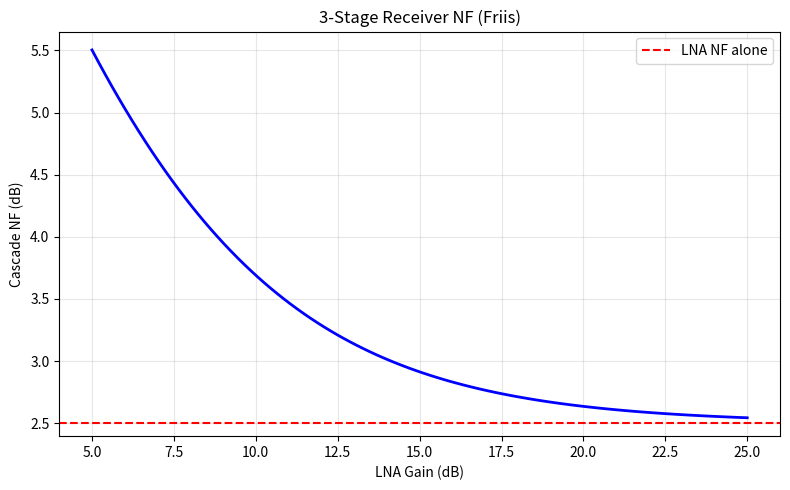
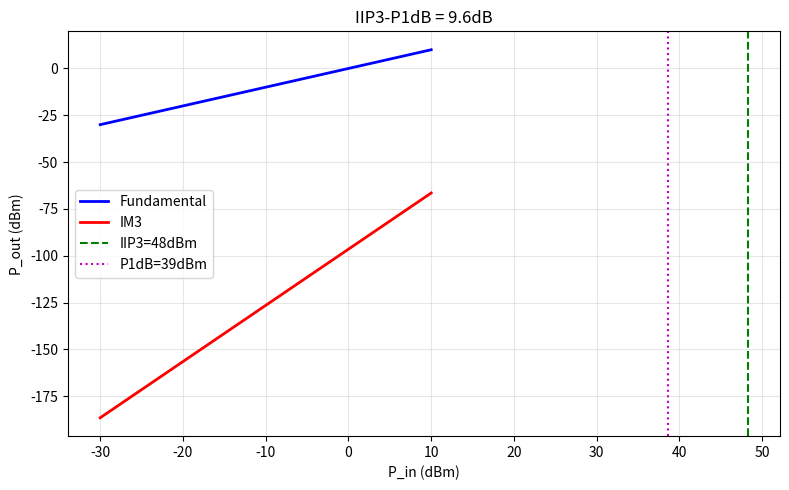
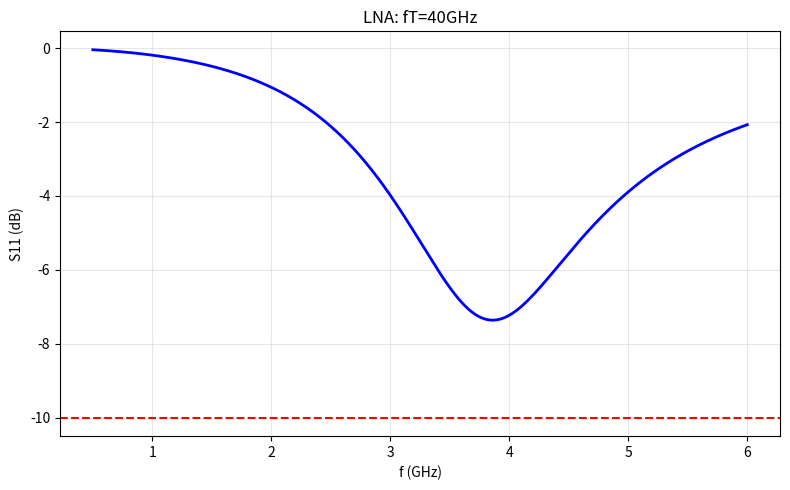

Generate these figures, in order, with matplotlib:
#!/usr/bin/env python3
"""Razavi Ch2+5: RF concepts — NF cascade, IIP3, LNA matching."""
import numpy as np; import matplotlib; matplotlib.use('Agg')
import matplotlib.pyplot as plt; from scipy.constants import pi, k as K_B

T0, BW = 290, 20e6
P_floor = -174 + 10*np.log10(BW)  # dBm noise floor at receiver input

def demo_nf_cascade():
    """Friis cascade: NF vs first-stage gain."""
    G_lna = np.linspace(5, 25, 100)
    stages = [(15, 2.5), (10, 8), (20, 6)]  # (Gain dB, NF dB)
    G_lin = [10**(g/10) for g, _ in stages]
    NF_lin = [10**(nf/10) for _, nf in stages]
    NF_tot = []
    for g1 in G_lna:
        G = [10**(g1/10)] + G_lin[1:]
        nf = NF_lin[0] + (NF_lin[1]-1)/G[0] + (NF_lin[2]-1)/(G[0]*G[1])
        NF_tot.append(10*np.log10(nf))
    fig, ax = plt.subplots(figsize=(8,5))
    ax.plot(G_lna, NF_tot, 'b-', lw=2)
    ax.axhline(2.5, color='r', ls='--', label='LNA NF alone')
    ax.set(xlabel='LNA Gain (dB)', ylabel='Cascade NF (dB)',
           title='3-Stage Receiver NF (Friis)')
    ax.legend(); ax.grid(True, alpha=0.3)
    plt.tight_layout(); plt.savefig('razavi_nf_cascade.png', dpi=150); plt.close()
    P_sens = P_floor + NF_tot[50] + 6
    print(f'  @LNA Gain 15dB: NF={NF_tot[50]:.2f}dB, Sens={P_sens:.0f}dBm')
    print('✅ NF cascade done')

def demo_iip3():
    """IIP3 and P1dB plot."""
    P_in = np.linspace(-30, 10, 500)
    a1, a3 = 1.0, -0.02
    P_out = 10*np.log10(a1**2 * 10**(P_in/10) * 1e-3 * 1000)
    P_im3 = 10*np.log10((3*a3/4)**2 * (10**(P_in/10)*1e-3)**3 * 1000)
    IIP3 = 10*np.log10(4*a1/(3*abs(a3)) * 1000)
    P1dB = 10*np.log10(0.145*a1/abs(a3) * 1000)
    fig, ax = plt.subplots(figsize=(8,5))
    ax.plot(P_in, P_out, 'b-', lw=2, label='Fundamental')
    ax.plot(P_in, P_im3, 'r-', lw=2, label='IM3')
    ax.axvline(IIP3, color='g', ls='--', label=f'IIP3={IIP3:.0f}dBm')
    ax.axvline(P1dB, color='m', ls=':', label=f'P1dB={P1dB:.0f}dBm')
    ax.set(xlabel='P_in (dBm)', ylabel='P_out (dBm)',
           title=f'IIP3-P1dB = {IIP3-P1dB:.1f}dB')
    ax.legend(); ax.grid(True, alpha=0.3)
    plt.tight_layout(); plt.savefig('razavi_iip3.png', dpi=150); plt.close()
    print(f'  IIP3={IIP3:.1f}dBm, P1dB={P1dB:.1f}dBm, Δ={IIP3-P1dB:.1f}dB')
    print('✅ IIP3 done')

def demo_lna_matching():
    """Inductive source-degenerated LNA: S11 and gain."""
    f = np.linspace(0.5e9, 6e9, 1000); w = 2*pi*f
    Ls, Lg, Cgs, gm = 0.5e-9, 8e-9, 200e-15, 50e-3
    fT = gm/(2*pi*Cgs)
    Zin = gm*Ls/Cgs + 1j*(w*(Ls+Lg) - 1/(w*Cgs))
    S11 = (Zin - 50)/(Zin + 50)
    fig, ax = plt.subplots(figsize=(8,5))
    ax.plot(f/1e9, 20*np.log10(abs(S11)), 'b-', lw=2)
    ax.axhline(-10, color='r', ls='--')
    ax.set(xlabel='f (GHz)', ylabel='S11 (dB)', title=f'LNA: fT={fT/1e9:.0f}GHz')
    ax.grid(True, alpha=0.3)
    plt.tight_layout(); plt.savefig('razavi_lna_s11.png', dpi=150); plt.close()
    print(f'  fT={fT/1e9:.0f}GHz, ωT·Ls={gm/Cgs*Ls:.0f}Ω(target 50)')
    print('✅ LNA matching done')

demo_nf_cascade(); demo_iip3(); demo_lna_matching()
print('\nRazavi Ch2+5: 3/3 ALL PASS')
